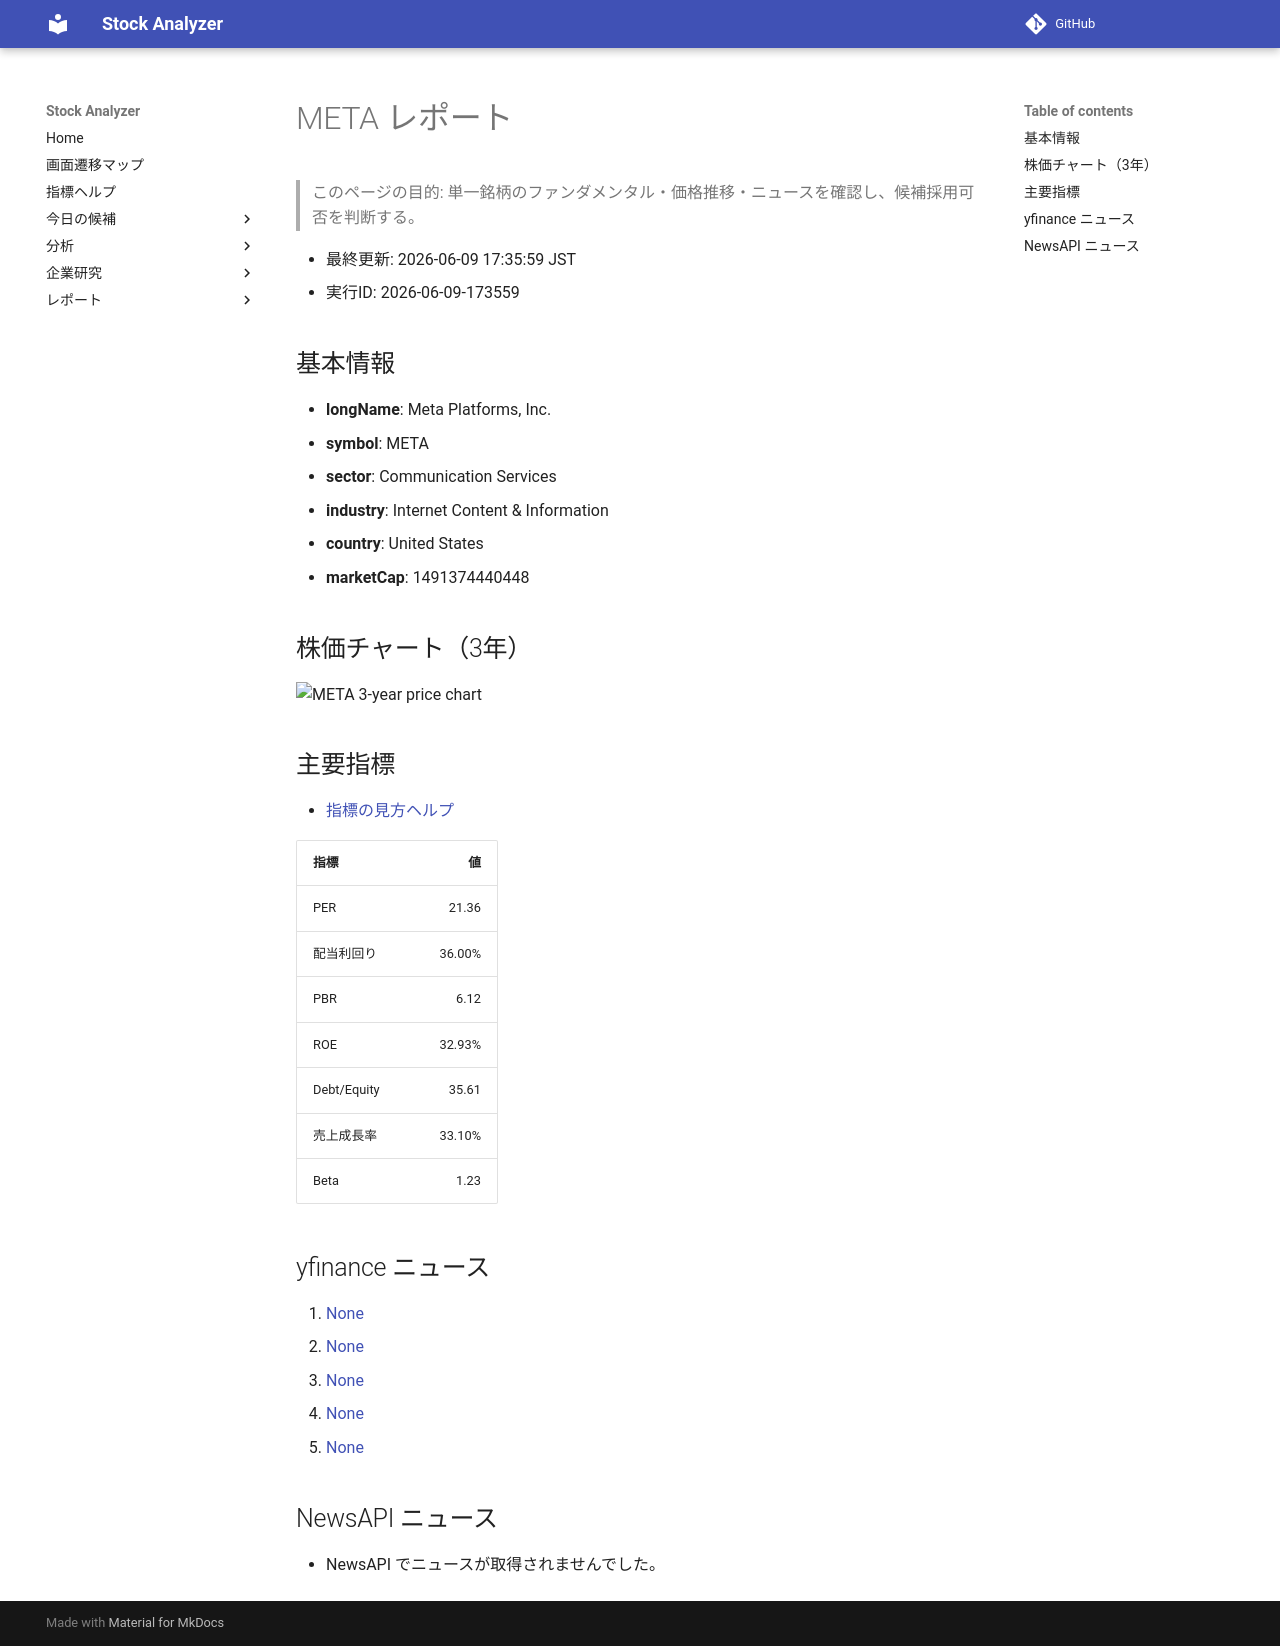

repository: Yumi-note/Making-APP · page: reports/2026-06-09/173559/META/index.html · generator: mkdocs

# META レポート

> このページの目的: 単一銘柄のファンダメンタル・価格推移・ニュースを確認し、候補採用可否を判断する。

- 最終更新: 2026-06-09 17:35:59 JST
- 実行ID: 2026-06-09-173559

## 基本情報

- **longName**: Meta Platforms, Inc.
- **symbol**: META
- **sector**: Communication Services
- **industry**: Internet Content & Information
- **country**: United States
- **marketCap**: 1491374440448

## 株価チャート（3年）

![META 3-year price chart](META_3y.png)

## 主要指標

- [指標の見方ヘルプ](../../../../indicators.md)

| 指標 | 値 |
|---|---:|
| PER | 21.36 |
| 配当利回り | 36.00% |
| PBR | 6.12 |
| ROE | 32.93% |
| Debt/Equity | 35.61 |
| 売上成長率 | 33.10% |
| Beta | 1.23 |

## yfinance ニュース

1. [None](None)
2. [None](None)
3. [None](None)
4. [None](None)
5. [None](None)

## NewsAPI ニュース

- NewsAPI でニュースが取得されませんでした。
